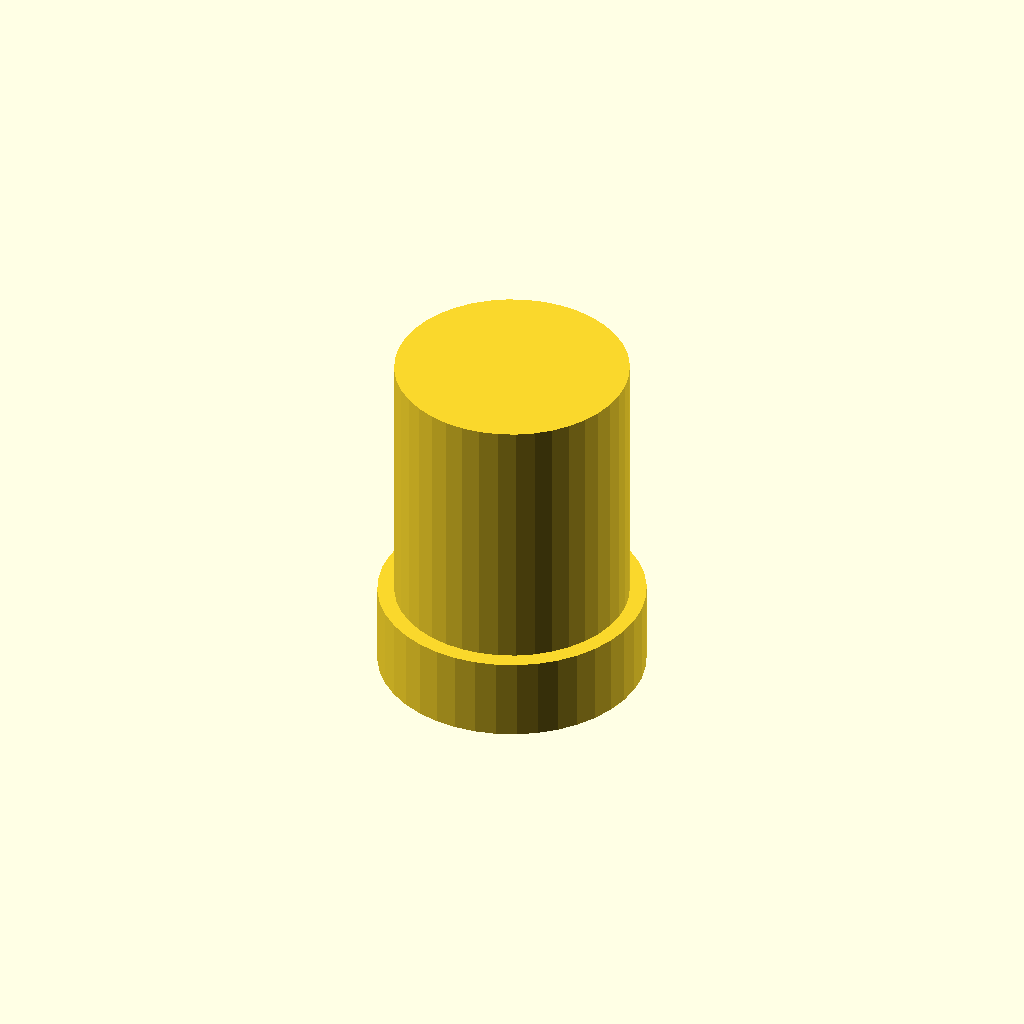
Cell 1 — every parameter at its default value.
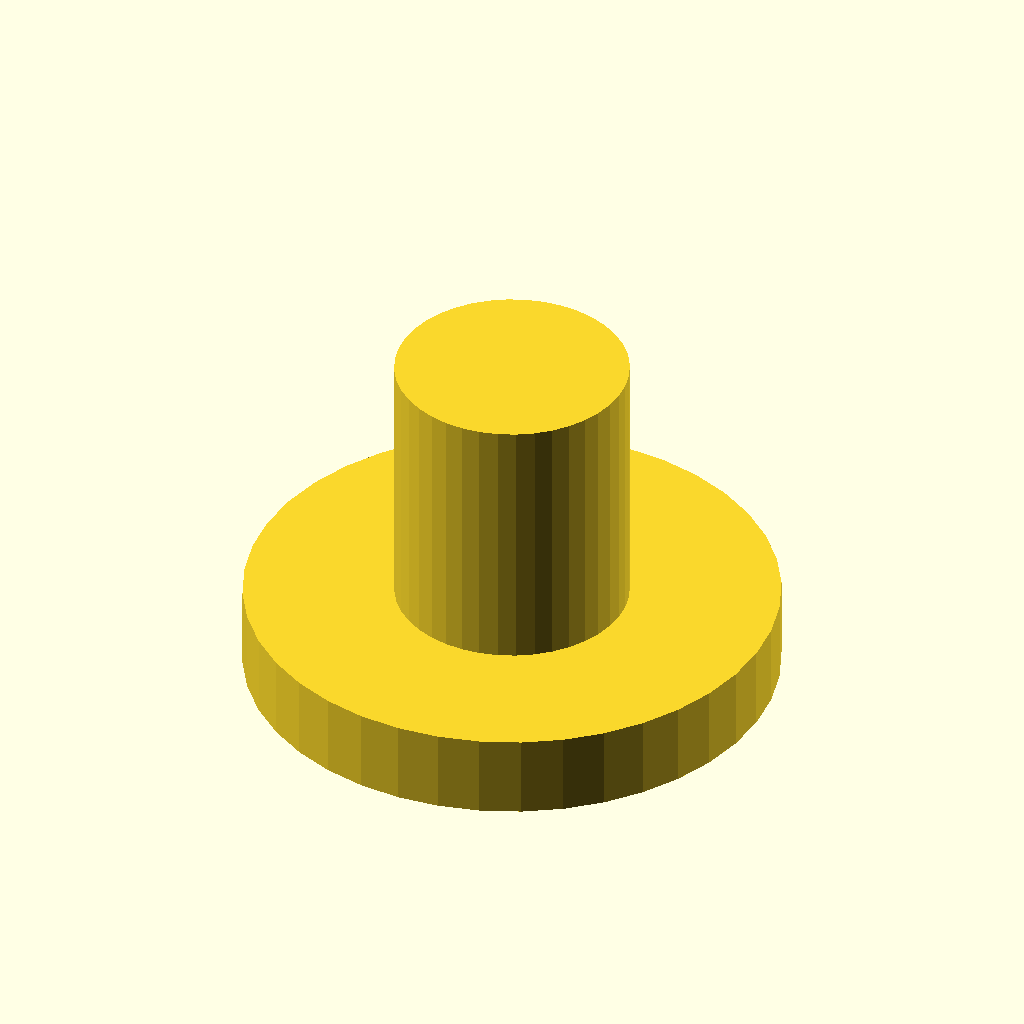
Cell 2: the same model with outerDiameter = 16.
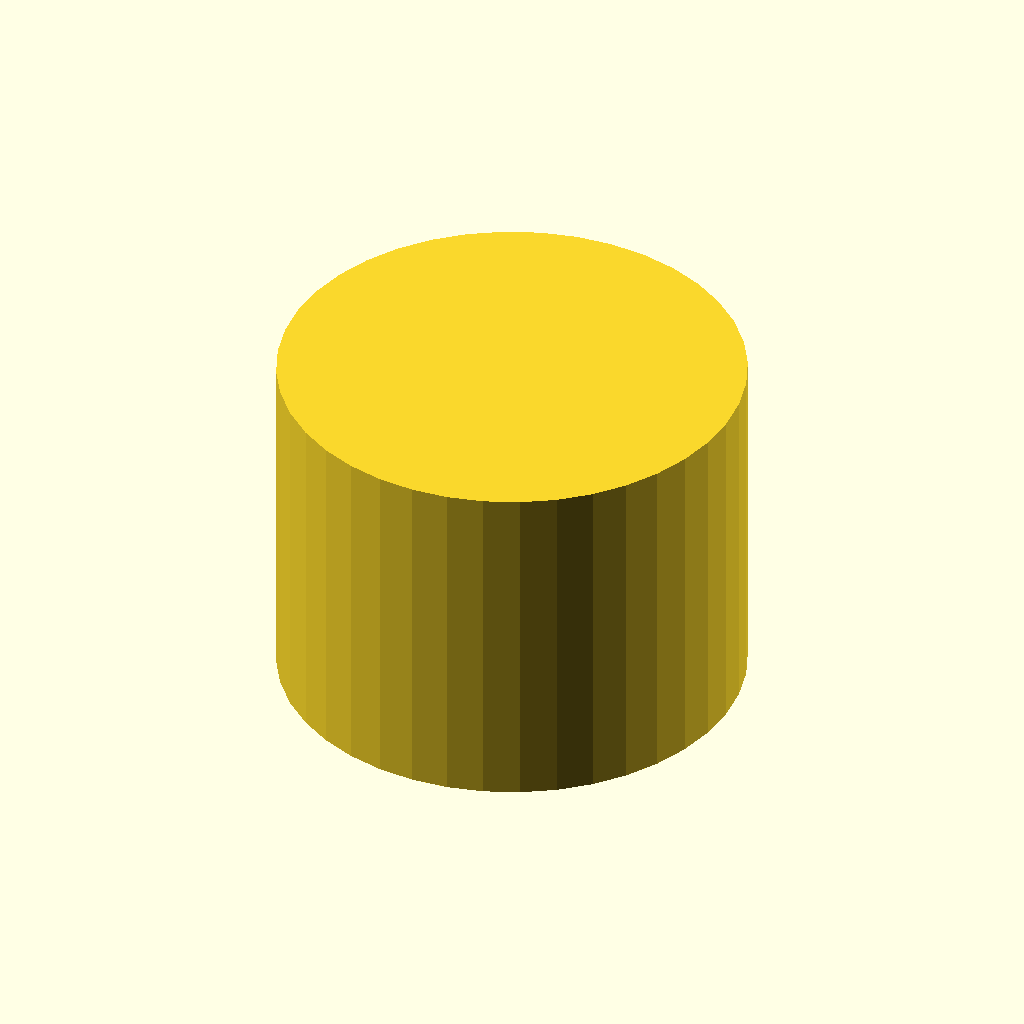
Cell 3: the same model with innerDiameter = 14.
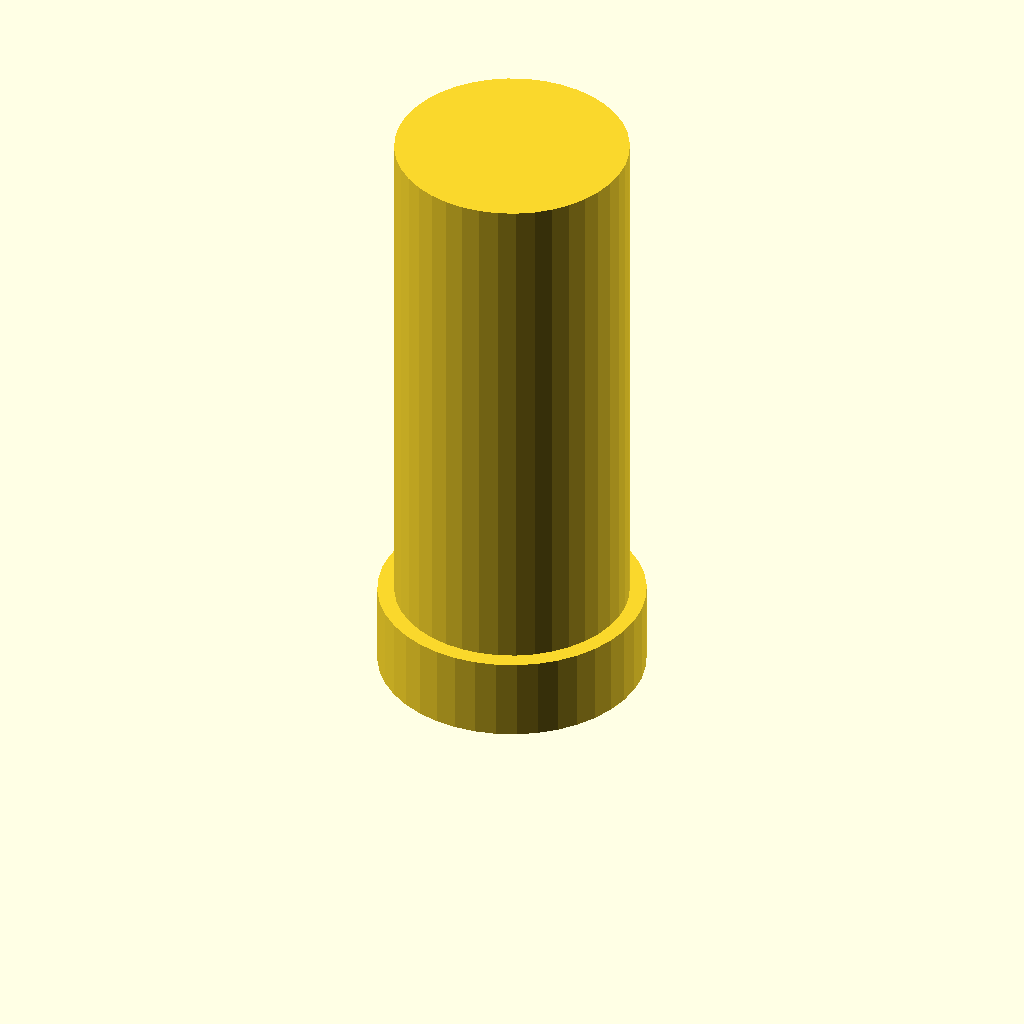
Cell 4: length = 16 (everything else at default).
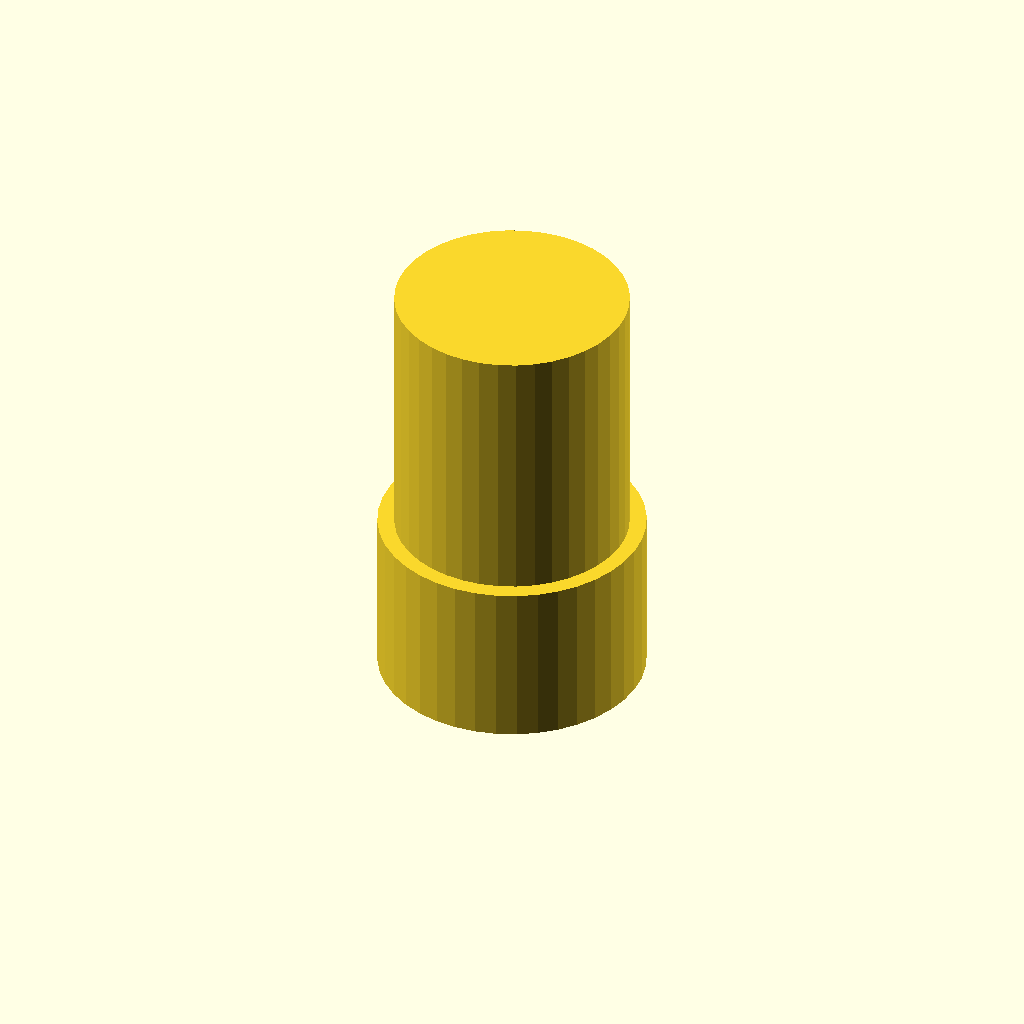
Cell 5: capHeight = 5 (everything else at default).
All cells are drawn from one camera (rotation 55°, 0°, 25°, orthographic, colour scheme Cornfield), so only the parameter changes between them.
The OpenSCAD source (inputs/thingiverse/thing-2409731/files/MailboxEndPlugV2.scad):
outerDiameter=8.0;
innerDiameter=7.0;
length=8.0;
capHeight=2.5;

$fn=40;

cylinder(d=outerDiameter, h=capHeight);
cylinder(d=innerDiameter, h=capHeight+length);
Parameter table extracted from the source (name, type, default, range or options):
outerDiameter: number, default 8
innerDiameter: number, default 7
length: number, default 8
capHeight: number, default 2.5
